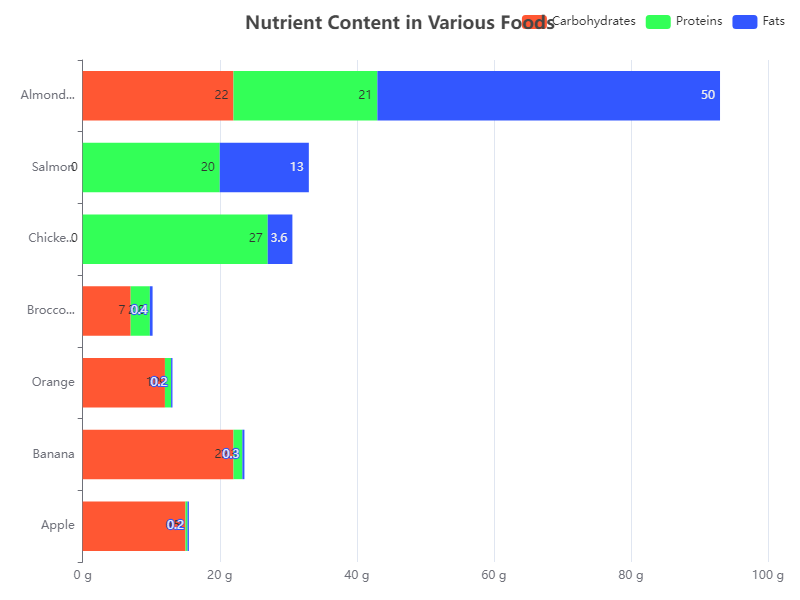

Values plotted in this chart, from the file beside it:
Food, Nutrient, Value
Apple, Carbohydrates, 15
Apple, Proteins, 0.3
Apple, Fats, 0.2
Banana, Carbohydrates, 22
Banana, Proteins, 1.3
Banana, Fats, 0.3
Orange, Carbohydrates, 12
Orange, Proteins, 0.9
Orange, Fats, 0.2
Broccoli, Carbohydrates, 7
Broccoli, Proteins, 2.8
Broccoli, Fats, 0.4
Chicken, Carbohydrates, 0
Chicken, Proteins, 27
Chicken, Fats, 3.6
Salmon, Carbohydrates, 0
Salmon, Proteins, 20
Salmon, Fats, 13
Almonds, Carbohydrates, 22
Almonds, Proteins, 21
Almonds, Fats, 50
